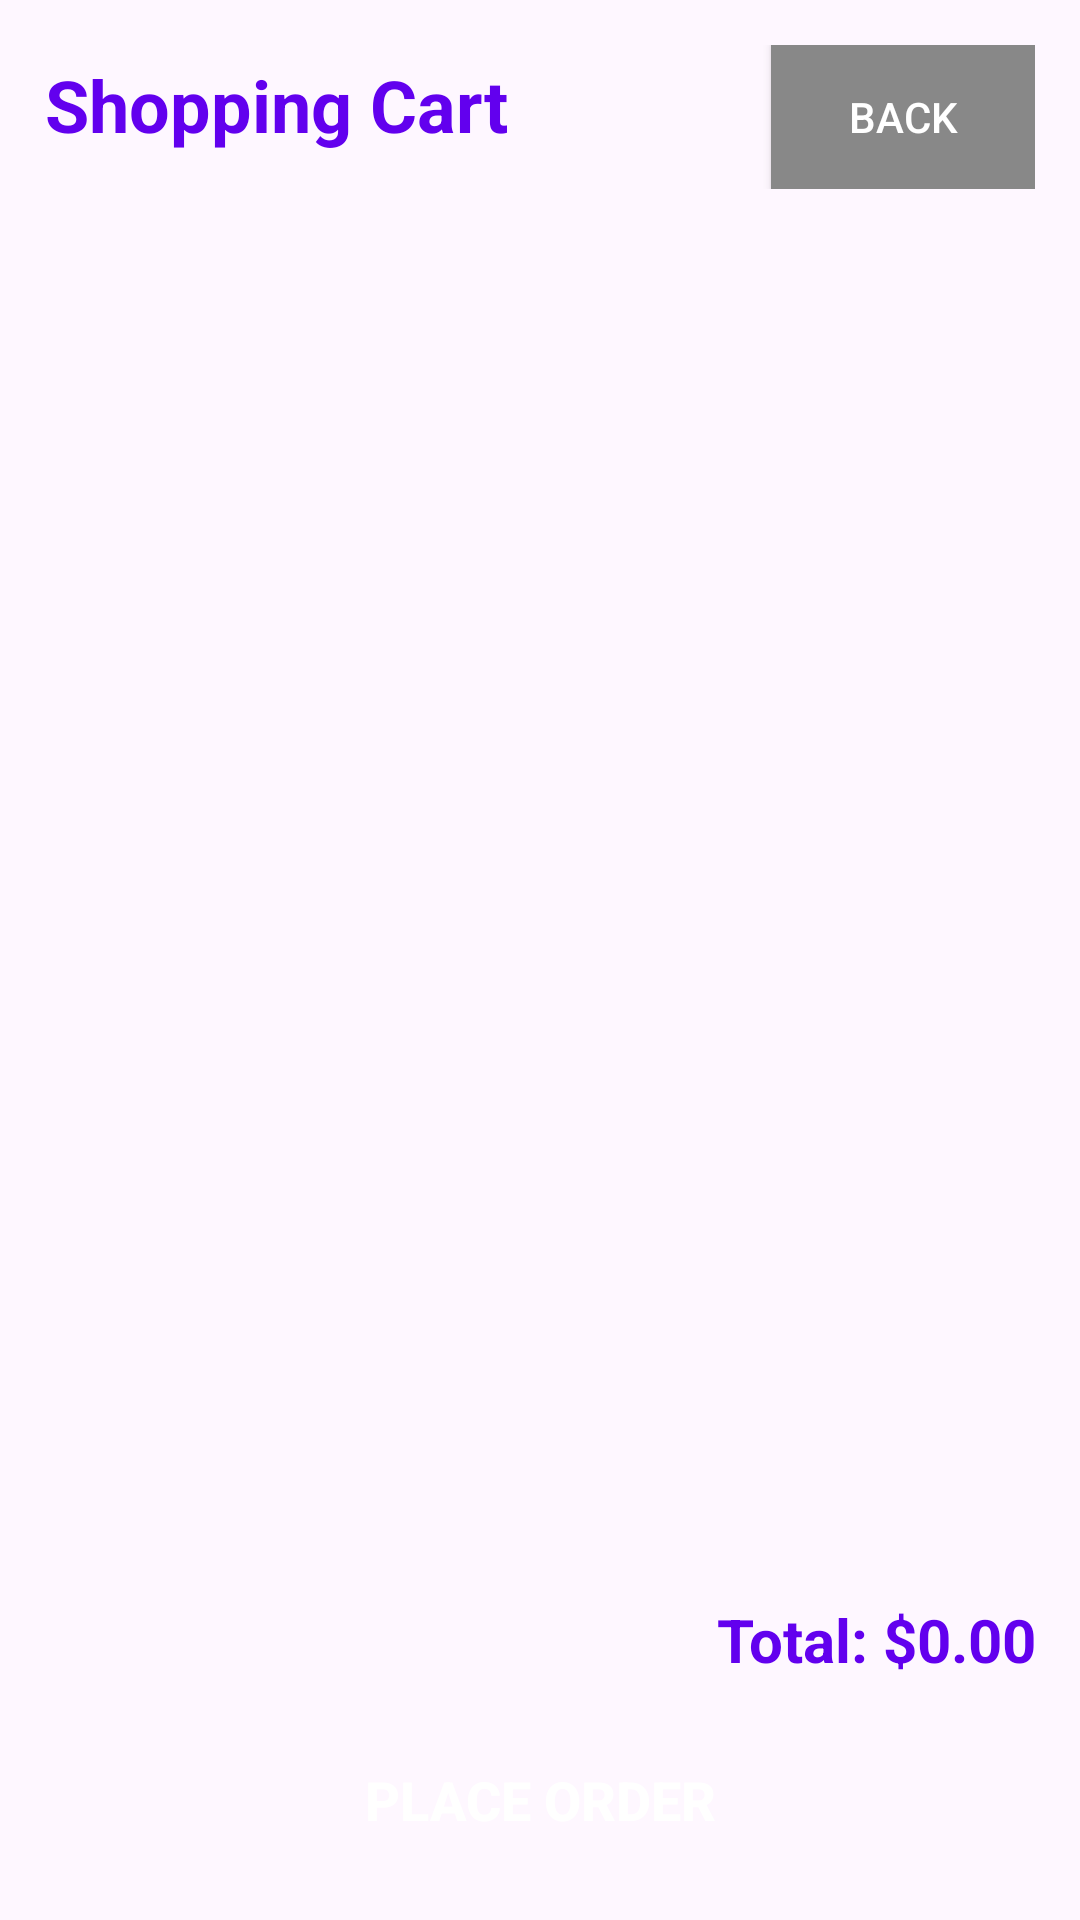

Android layout source for this screen:
<!-- AndroidManifest.xml: application theme Theme.Computershop -->
<!-- res/layout/activity_cart.xml -->
<?xml version="1.0" encoding="utf-8"?>
<LinearLayout xmlns:android="http://schemas.android.com/apk/res/android"
    android:layout_width="match_parent"
    android:layout_height="match_parent"
    android:orientation="vertical"
    android:padding="15dp">

    <LinearLayout
        android:layout_width="match_parent"
        android:layout_height="wrap_content"
        android:orientation="horizontal"
        android:layout_marginBottom="15dp">

        <TextView
            android:layout_width="0dp"
            android:layout_height="wrap_content"
            android:layout_weight="1"
            android:text="Shopping Cart"
            android:textSize="24sp"
            android:textStyle="bold"
            android:textColor="#FF6200EE" />

        <Button
            android:id="@+id/backBtn"
            android:layout_width="wrap_content"
            android:layout_height="wrap_content"
            android:text="Back"
            android:background="#FF888888"
            android:textColor="@android:color/white" />
    </LinearLayout>

    <androidx.recyclerview.widget.RecyclerView
        android:id="@+id/cartRecyclerView"
        android:layout_width="match_parent"
        android:layout_height="0dp"
        android:layout_weight="1"
        android:layout_marginBottom="15dp" />

    <TextView
        android:id="@+id/totalPriceText"
        android:layout_width="match_parent"
        android:layout_height="wrap_content"
        android:text="Total: $0.00"
        android:textSize="20sp"
        android:textStyle="bold"
        android:textColor="#FF6200EE"
        android:layout_marginBottom="15dp"
        android:gravity="end" />

    <Button
        android:id="@+id/checkoutBtn"
        android:layout_width="match_parent"
        android:layout_height="50dp"
        android:text="Place Order"
        android:textSize="18sp"
        android:textStyle="bold"
        android:textColor="@android:color/white"
        android:background="@drawable/button_background" />

</LinearLayout>
<!-- resources referenced by this layout -->
<resources>
  <style name="Theme.Computershop" parent="Base.Theme.Computershop" />
  <style name="Base.Theme.Computershop" parent="Theme.Material3.DayNight.NoActionBar">
          
          
      </style>
</resources>
